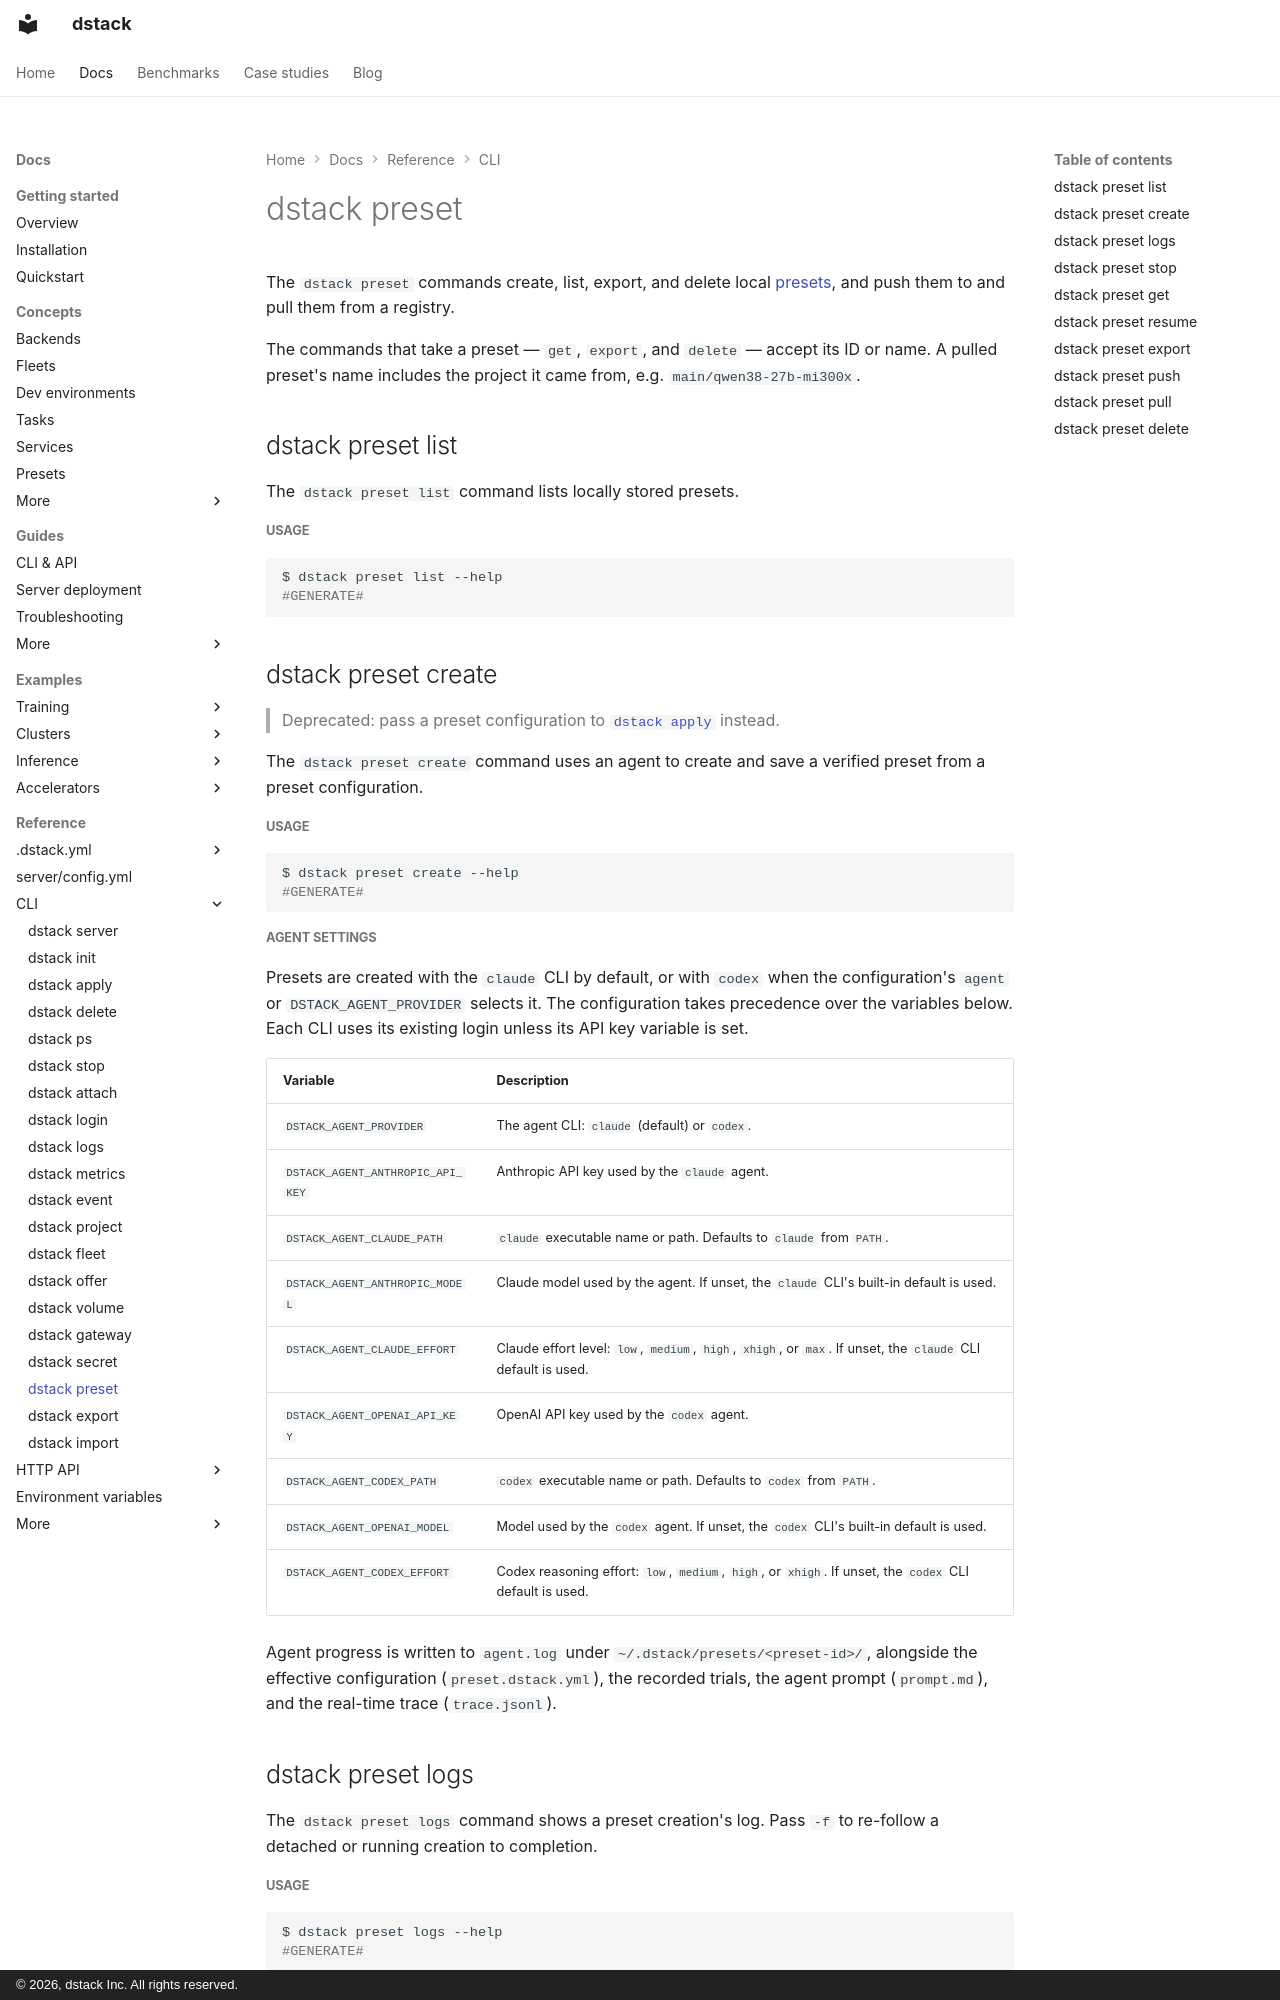

repository: dstackai/dstack · page: docs/reference/cli/dstack/preset/index.html · generator: mkdocs · copyright: © 2026, dstack Inc. All rights reserved.

# dstack preset

The `dstack preset` commands create, list, export, and delete local
[presets](../../../concepts/presets.md), and push them to and pull them from a
registry.

The commands that take a preset — `get`, `export`, and `delete` — accept its ID
or name. A pulled preset's name includes the project it came from, e.g.
`main/qwen38-27b-mi300x`.

## dstack preset list

The `dstack preset list` command lists locally stored presets.

##### Usage

<div class="termy">

```shell
$ dstack preset list --help
#GENERATE#
```

</div>

## dstack preset create

> Deprecated: pass a preset configuration to [`dstack apply`](apply.md) instead.

The `dstack preset create` command uses an agent to create and save a
verified preset from a preset configuration.

##### Usage

<div class="termy">

```shell
$ dstack preset create --help
#GENERATE#
```

</div>
